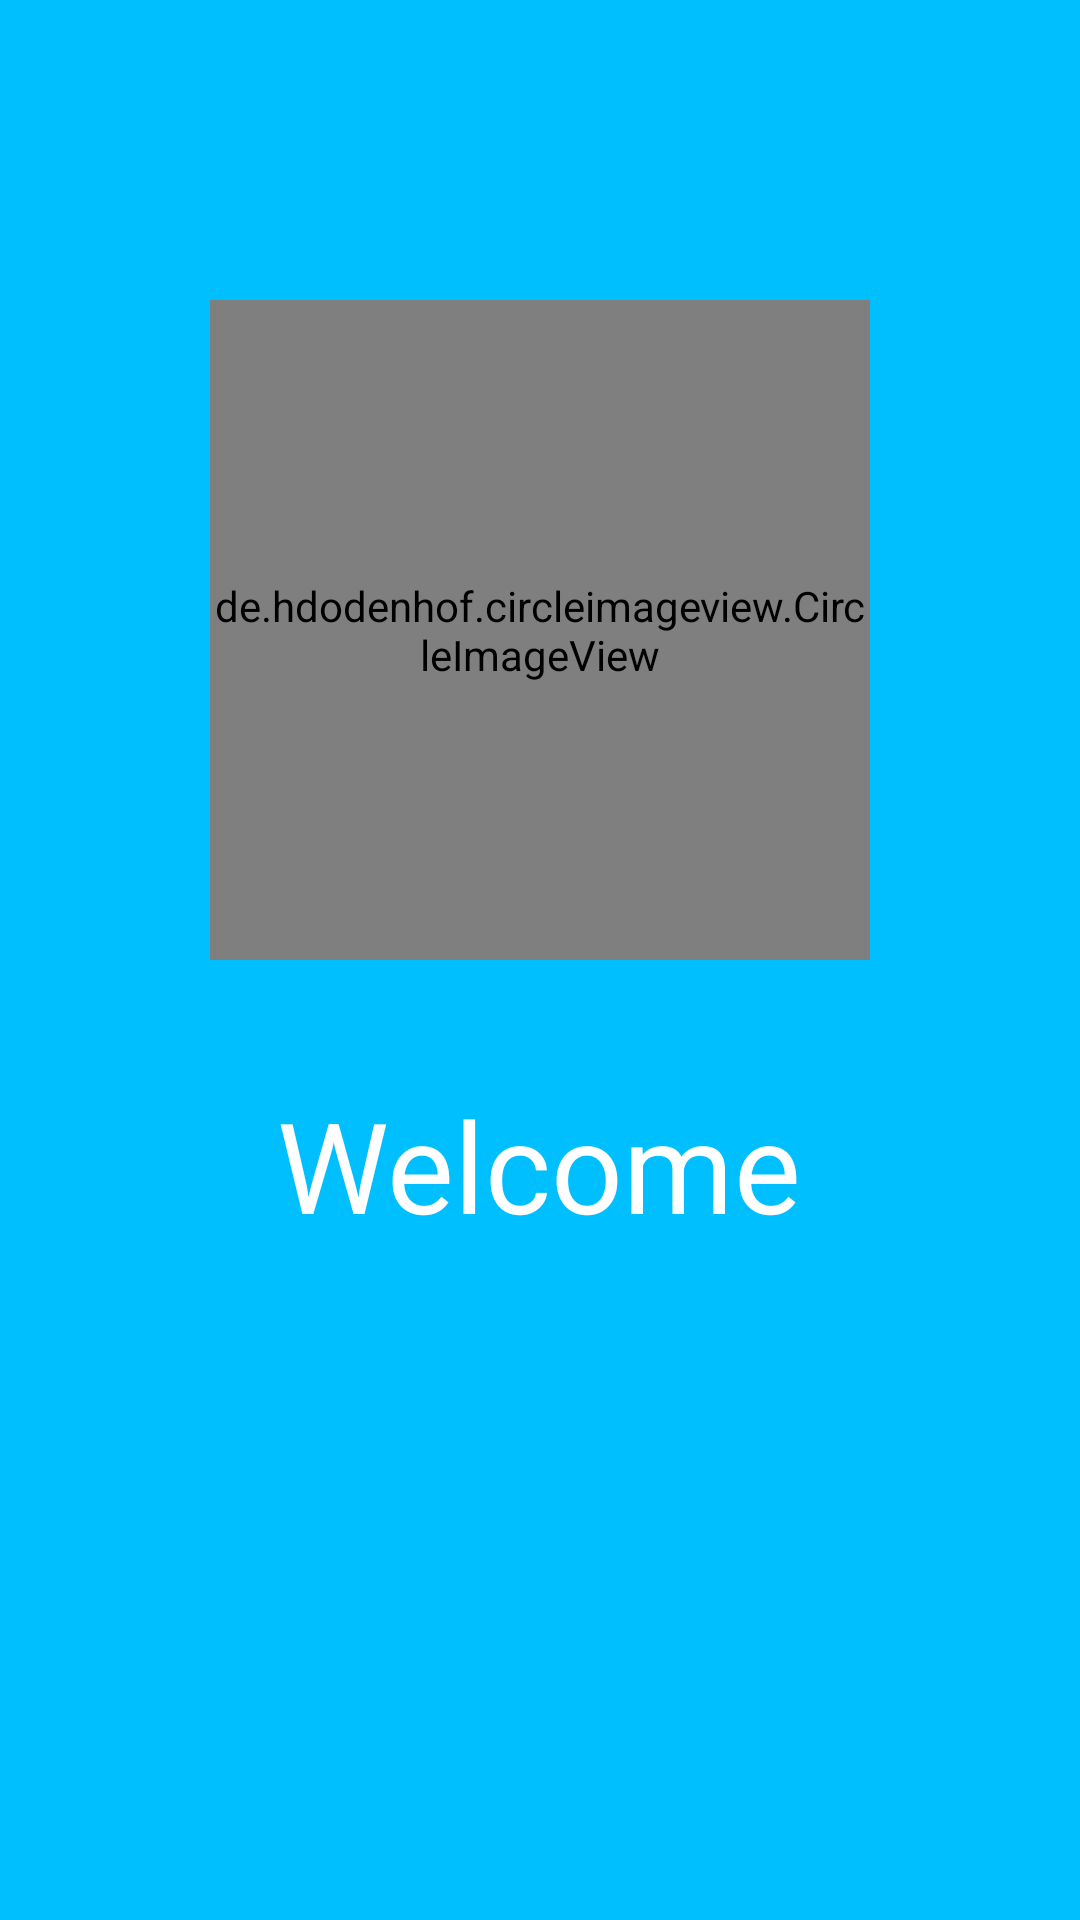

Layout XML and referenced resources for this Android screen:
<!-- AndroidManifest.xml: application theme AppTheme -->
<!-- res/layout/activity_welcomer.xml -->
<?xml version="1.0" encoding="utf-8"?>
<RelativeLayout xmlns:android="http://schemas.android.com/apk/res/android"
    xmlns:app="http://schemas.android.com/apk/res-auto"
    xmlns:tools="http://schemas.android.com/tools"
    android:layout_width="match_parent"
    android:background="#00BFFF"
    android:layout_height="match_parent"
    tools:context=".WelcomeActivity">

    <de.hdodenhof.circleimageview.CircleImageView
        xmlns:app="http://schemas.android.com/apk/res-auto"
        android:id="@+id/imageView"
        android:src="@drawable/splash"
        android:layout_width="220dp"
        android:layout_height="220dp"
        android:layout_centerHorizontal="true"
        android:layout_marginTop="100dp"
        app:srcCompat="@drawable/splash" />

    <TextView
        android:layout_width="wrap_content"
        android:layout_height="wrap_content"
        android:text="Welcome"
        android:layout_centerHorizontal="true"
        android:layout_below="@+id/imageView"
        android:textSize="42dp"
        android:layout_marginTop="40dp"
        android:textColor="#ffff"/>


</RelativeLayout>
<!-- resources referenced by this layout -->
<resources>
  <style name="AppTheme" parent="Theme.AppCompat.Light.NoActionBar">
          
          <item name="colorPrimary">@color/colorPrimary</item>
          <item name="colorPrimaryDark">@color/colorPrimary</item>
          <item name="colorAccent">@color/colorAccent</item>
  
      </style>
  <color name="colorPrimary">#00BFFF</color>
  <color name="colorAccent">#D81B60</color>
</resources>
